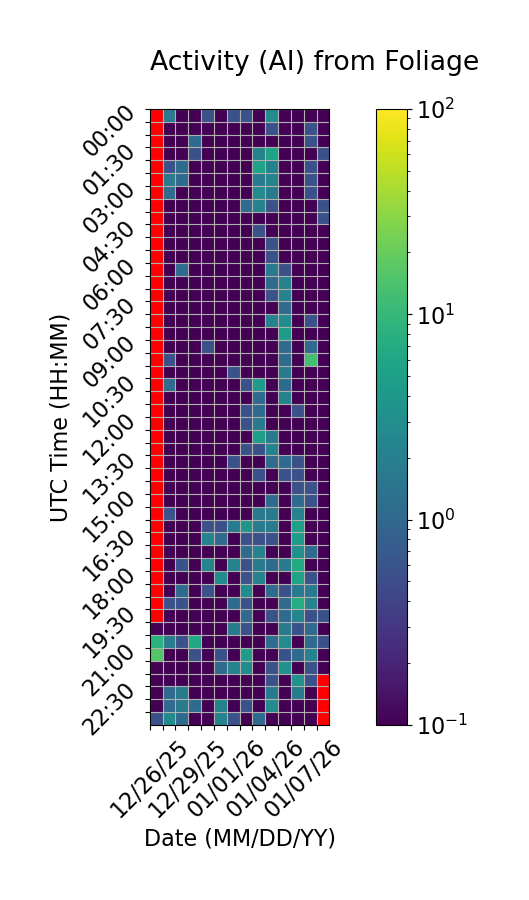

Source data for this figure (header and first rows):
Time (UTC), 12/26/25, 12/27/25, 12/28/25, 12/29/25, 12/30/25, 12/31/25, 01/01/26, 01/02/26, 01/03/26, 01/04/26, 01/05/26, 01/06/26, 01/07/26, 01/08/26
00:00, , 1.667, 0.0, 0.0, 0.5556, 0.0, 0.5556, 0.5556, 0.0, 2.778, 0.0, 0.0, 0.0, 0.0
00:30, , 0.0, 0.0, 0.0, 0.0, 0.0, 0.0, 0.0, 0.0, 0.5556, 0.0, 0.0, 0.5556, 0.0
01:00, , 0.0, 0.0, 1.111, 0.0, 0.0, 0.0, 0.0, 0.0, 0.0, 0.0, 0.0, 0.5556, 0.0
01:30, , 0.0, 0.0, 0.5556, 0.0, 0.0, 0.0, 0.0, 2.222, 5.556, 0.0, 0.0, 0.0, 0.5556
02:00, , 0.5556, 1.111, 0.0, 0.0, 0.0, 0.0, 0.0, 5.556, 2.222, 0.0, 0.0, 0.5556, 0.0
02:30, , 1.667, 1.111, 0.0, 0.0, 0.0, 0.0, 0.0, 1.667, 2.222, 0.0, 0.0, 0.5556, 0.0
03:00, , 1.111, 0.0, 0.0, 0.0, 0.0, 0.0, 0.0, 2.778, 1.667, 0.0, 0.0, 0.5556, 0.0
03:30, , 0.0, 0.0, 0.0, 0.0, 0.0, 0.0, 1.111, 2.222, 0.5556, 0.0, 0.0, 0.0, 0.5556
04:00, , 0.0, 0.0, 0.0, 0.0, 0.0, 0.0, 0.0, 0.0, 0.0, 0.0, 0.0, 0.0, 0.5556
04:30, , 0.0, 0.0, 0.0, 0.0, 0.0, 0.0, 0.0, 0.5556, 0.0, 0.0, 0.0, 0.0, 0.0
05:00, , 0.0, 0.0, 0.0, 0.0, 0.0, 0.0, 0.0, 0.0, 0.5556, 0.0, 0.0, 0.0, 0.0
05:30, , 0.0, 0.0, 0.0, 0.0, 0.0, 0.0, 0.0, 0.0, 0.5556, 0.0, 0.0, 0.0, 0.0
06:00, , 0.0, 1.111, 0.0, 0.0, 0.0, 0.0, 0.0, 0.0, 1.667, 0.5556, 0.0, 0.0, 0.0
06:30, , 0.0, 0.0, 0.0, 0.0, 0.0, 0.0, 0.0, 0.0, 1.111, 2.222, 0.0, 0.0, 0.0
07:00, , 0.0, 0.0, 0.0, 0.0, 0.0, 0.0, 0.0, 0.0, 0.5556, 2.222, 0.0, 0.0, 0.0
07:30, , 0.0, 0.0, 0.0, 0.0, 0.0, 0.0, 0.0, 0.0, 0.0, 1.111, 0.0, 0.0, 0.0
08:00, , 0.0, 0.0, 0.0, 0.0, 0.0, 0.0, 0.0, 0.0, 2.222, 2.778, 0.0, 0.5556, 0.0
08:30, , 0.0, 0.0, 0.0, 0.0, 0.0, 0.0, 0.0, 0.0, 0.0, 4.444, 0.0, 0.0, 0.0
09:00, , 0.0, 0.0, 0.0, 0.5556, 0.0, 0.0, 0.0, 0.0, 0.0, 1.111, 0.0, 1.111, 0.0
09:30, , 0.5556, 0.0, 0.0, 0.0, 0.0, 0.0, 0.0, 0.0, 0.0, 1.111, 0.0, 12.78, 0.0
10:00, , 0.0, 0.0, 0.0, 0.0, 0.0, 0.5556, 0.0, 0.0, 0.0, 1.667, 0.0, 0.0, 0.0
10:30, , 1.111, 0.0, 0.0, 0.0, 0.0, 0.0, 0.5556, 4.444, 0.0, 1.111, 0.0, 0.0, 0.0
11:00, , 0.0, 0.0, 0.0, 0.0, 0.0, 0.0, 0.0, 1.111, 0.0, 2.222, 0.0, 0.0, 0.0
11:30, , 0.0, 0.0, 0.0, 0.0, 0.0, 0.0, 0.5556, 1.111, 0.0, 0.0, 0.5556, 0.0, 0.0
12:00, , 0.0, 0.0, 0.0, 0.0, 0.0, 0.0, 0.5556, 1.667, 0.0, 0.0, 0.0, 0.0, 0.0
12:30, , 0.0, 0.0, 0.0, 0.0, 0.0, 0.0, 0.0, 5.0, 1.667, 0.0, 0.0, 0.0, 0.0
13:00, , 0.0, 0.0, 0.0, 0.0, 0.0, 0.0, 0.5556, 0.5556, 2.222, 0.0, 0.0, 0.0, 0.0
13:30, , 0.0, 0.0, 0.0, 0.0, 0.0, 0.5556, 0.0, 0.0, 1.111, 1.111, 0.5556, 0.0, 0.0
14:00, , 0.0, 0.0, 0.0, 0.0, 0.0, 0.0, 0.0, 0.5556, 0.0, 0.5556, 0.5556, 0.0, 0.0
14:30, , 0.0, 0.0, 0.0, 0.0, 0.0, 0.0, 0.0, 0.0, 0.0, 0.0, 0.5556, 0.5556, 0.0
15:00, , 0.0, 0.0, 0.0, 0.0, 0.0, 0.0, 0.0, 0.0, 1.111, 0.0, 1.111, 0.5556, 0.0
15:30, , 0.5556, 0.0, 0.0, 0.0, 0.0, 0.0, 0.0, 1.667, 1.667, 0.0, 2.222, 0.0, 0.0
16:00, , 0.0, 0.0, 0.0, 0.5556, 0.5556, 1.667, 3.889, 1.667, 1.667, 0.0, 5.0, 0.0, 0.0
16:30, , 0.0, 0.0, 0.0, 2.222, 1.111, 0.0, 0.5556, 0.5556, 0.5556, 0.0, 4.444, 0.0, 0.0
17:00, , 0.0, 0.0, 0.0, 0.0, 0.0, 0.0, 1.111, 2.222, 0.0, 0.0, 3.333, 1.111, 0.0
17:30, , 0.0, 0.5556, 0.0, 2.222, 0.0, 2.222, 0.5556, 1.667, 1.111, 1.667, 6.667, 0.0, 0.0
18:00, , 0.0, 0.0, 0.0, 0.0, 2.778, 0.0, 0.5556, 2.222, 0.0, 0.0, 5.556, 0.5556, 0.0
18:30, , 0.0, 1.111, 0.0, 0.5556, 0.0, 0.0, 2.778, 0.0, 1.111, 0.5556, 1.667, 1.667, 0.0
19:00, , 0.5556, 0.5556, 0.0, 0.0, 0.0, 1.111, 0.5556, 0.0, 0.0, 1.111, 7.222, 2.222, 0.0
19:30, , 0.0, 0.0, 0.0, 0.0, 0.0, 0.0, 1.111, 0.0, 0.5556, 1.111, 2.222, 0.5556, 0.5556
20:00, 0.0, 0.0, 0.0, 0.0, 0.0, 0.0, 1.667, 0.5556, 0.0, 0.0, 1.667, 0.5556, 1.111, 0.0
20:30, 8.333, 1.667, 0.5556, 6.111, 0.0, 0.0, 0.0, 0.0, 0.0, 1.111, 2.778, 0.0, 1.111, 0.5556
21:00, 15.56, 0.0, 0.0, 0.5556, 0.0, 0.5556, 0.0, 4.444, 0.0, 0.0, 0.5556, 1.111, 2.222, 0.0
21:30, 0.0, 0.0, 0.0, 0.0, 0.0, 1.111, 2.222, 2.778, 0.0, 0.5556, 3.333, 0.0, 0.5556, 0.0
22:00, 0.0, 0.0, 0.0, 0.0, 0.0, 0.0, 0.0, 0.0, 0.0, 0.5556, 0.0, 3.333, 0.5556, 
22:30, 0.0, 1.111, 1.667, 0.0, 0.0, 0.0, 0.0, 0.0, 0.0, 1.667, 0.0, 1.667, 0.0, 
23:00, 0.0, 1.111, 1.667, 1.111, 0.0, 2.222, 0.0, 0.5556, 0.0, 2.778, 0.0, 0.0, 0.0, 
23:30, 0.5556, 2.778, 1.111, 0.0, 0.0, 2.222, 0.5556, 0.0, 1.111, 0.0, 0.0, 0.0, 0.0, 
